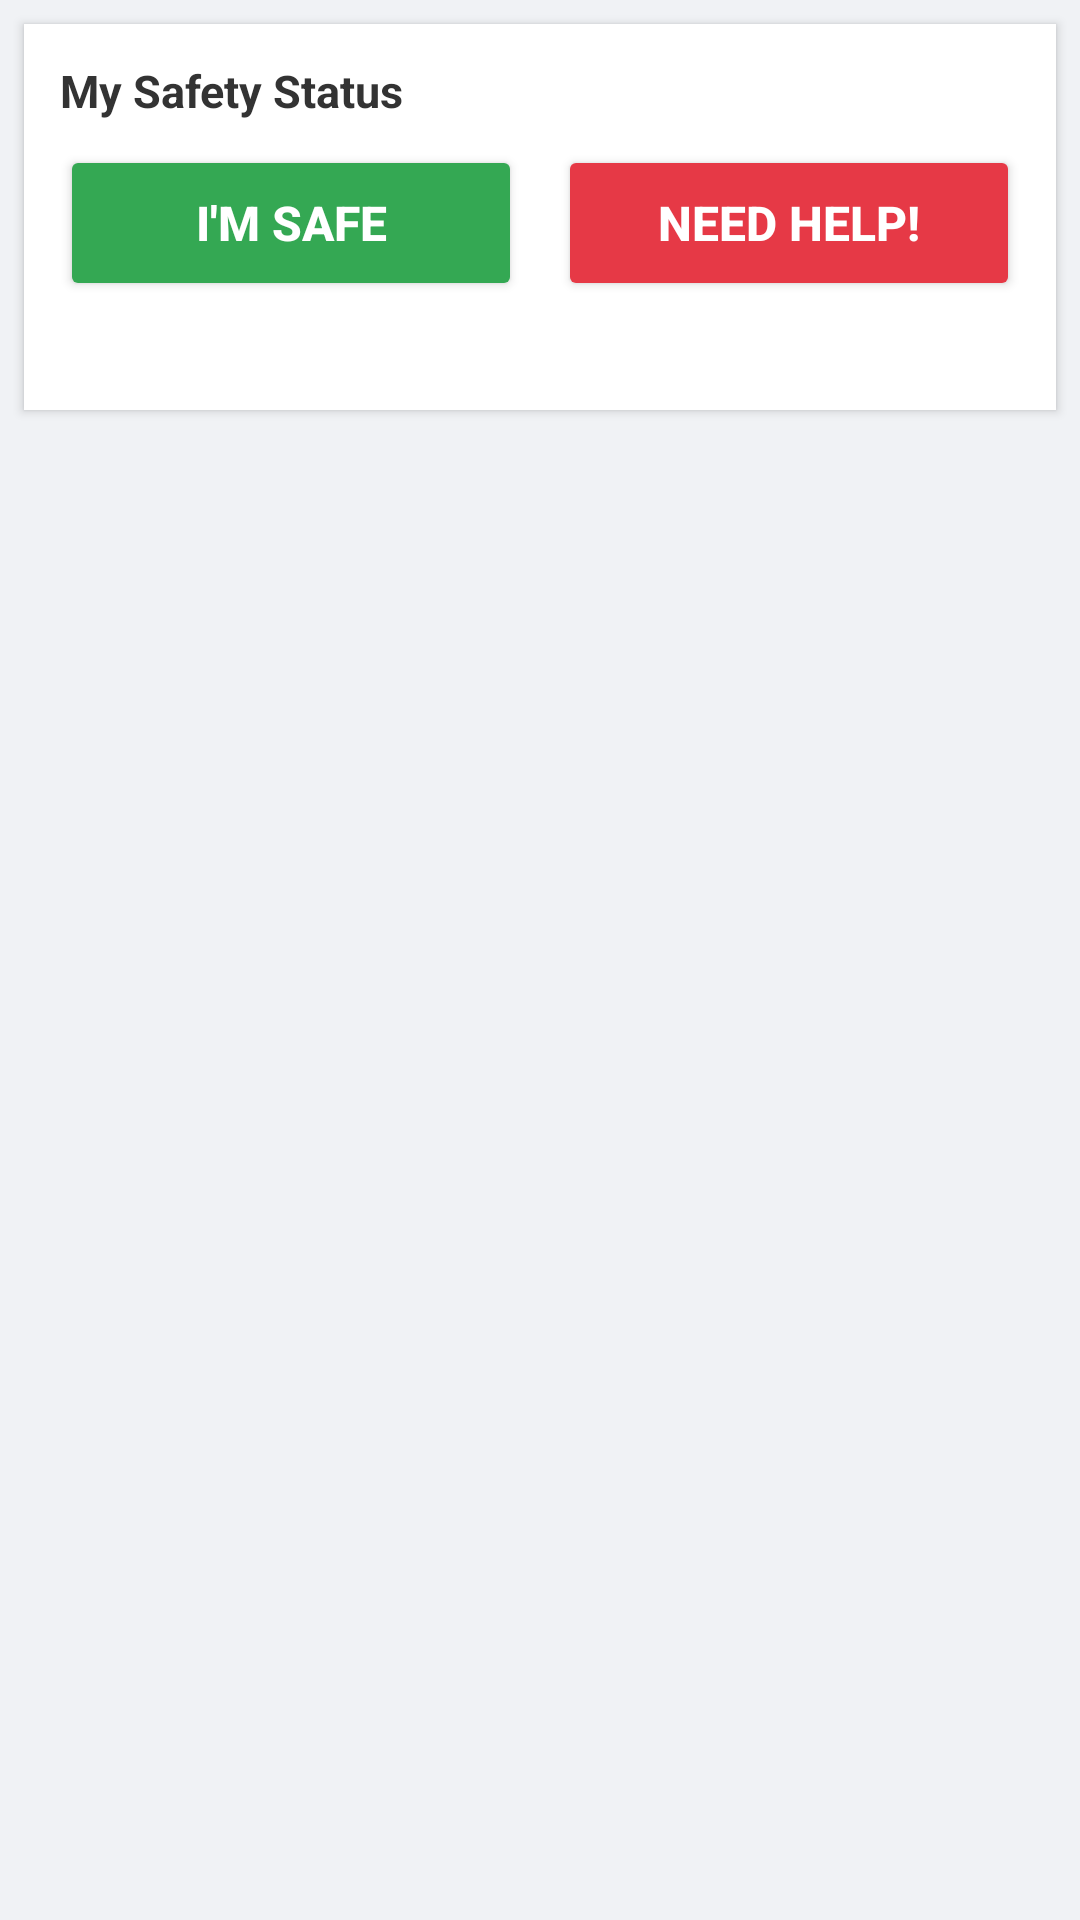

Android layout source for this screen:
<!-- AndroidManifest.xml: application theme android:Theme.Material.Light.NoActionBar -->
<!-- res/layout/panel_friends.xml -->
<?xml version="1.0" encoding="utf-8"?>
<LinearLayout xmlns:android="http://schemas.android.com/apk/res/android"
    android:layout_width="match_parent" android:layout_height="match_parent"
    android:orientation="vertical" android:background="#f0f2f5">

    
    <LinearLayout android:layout_width="match_parent" android:layout_height="wrap_content"
        android:orientation="vertical" android:background="#fff" android:padding="12dp"
        android:layout_margin="8dp" android:elevation="2dp">
        <TextView android:layout_width="wrap_content" android:layout_height="wrap_content"
            android:text="My Safety Status" android:textColor="#333" android:textSize="15sp"
            android:textStyle="bold" android:layout_marginBottom="8dp"/>
        <LinearLayout android:layout_width="match_parent" android:layout_height="wrap_content"
            android:orientation="horizontal" android:gravity="center">
            <Button android:id="@+id/btnSafe" android:layout_width="0dp"
                android:layout_height="52dp" android:layout_weight="1" android:text="I'm Safe"
                android:textColor="#fff" android:backgroundTint="#34a853" android:textSize="16sp"
                android:textStyle="bold" android:layout_marginEnd="6dp"/>
            <Button android:id="@+id/btnUnsafe" android:layout_width="0dp"
                android:layout_height="52dp" android:layout_weight="1" android:text="Need Help!"
                android:textColor="#fff" android:backgroundTint="#e63946" android:textSize="16sp"
                android:textStyle="bold" android:layout_marginStart="6dp"/>
        </LinearLayout>
        <TextView android:id="@+id/statusMsg" android:layout_width="match_parent"
            android:layout_height="wrap_content" android:layout_marginTop="8dp"
            android:textSize="12sp" android:textColor="#666" android:gravity="center"/>
    </LinearLayout>

    
    <FrameLayout android:layout_width="match_parent" android:layout_height="0dp" android:layout_weight="1">
        <ListView android:id="@+id/friendsList" android:layout_width="match_parent"
            android:layout_height="match_parent" android:divider="@null"
            android:dividerHeight="6dp" android:padding="6dp"/>
        <TextView android:id="@+id/emptyFriends" android:layout_width="wrap_content"
            android:layout_height="wrap_content" android:layout_gravity="center"
            android:text="No friends yet.\nGo to Search to add friends!" android:textColor="#999"
            android:textSize="14sp" android:gravity="center" android:visibility="gone"/>
        <ProgressBar android:id="@+id/progressFriends" android:layout_width="wrap_content"
            android:layout_height="wrap_content" android:layout_gravity="center" android:visibility="gone"/>
    </FrameLayout>
</LinearLayout>
<!-- resources referenced by this layout -->
<resources>

</resources>
